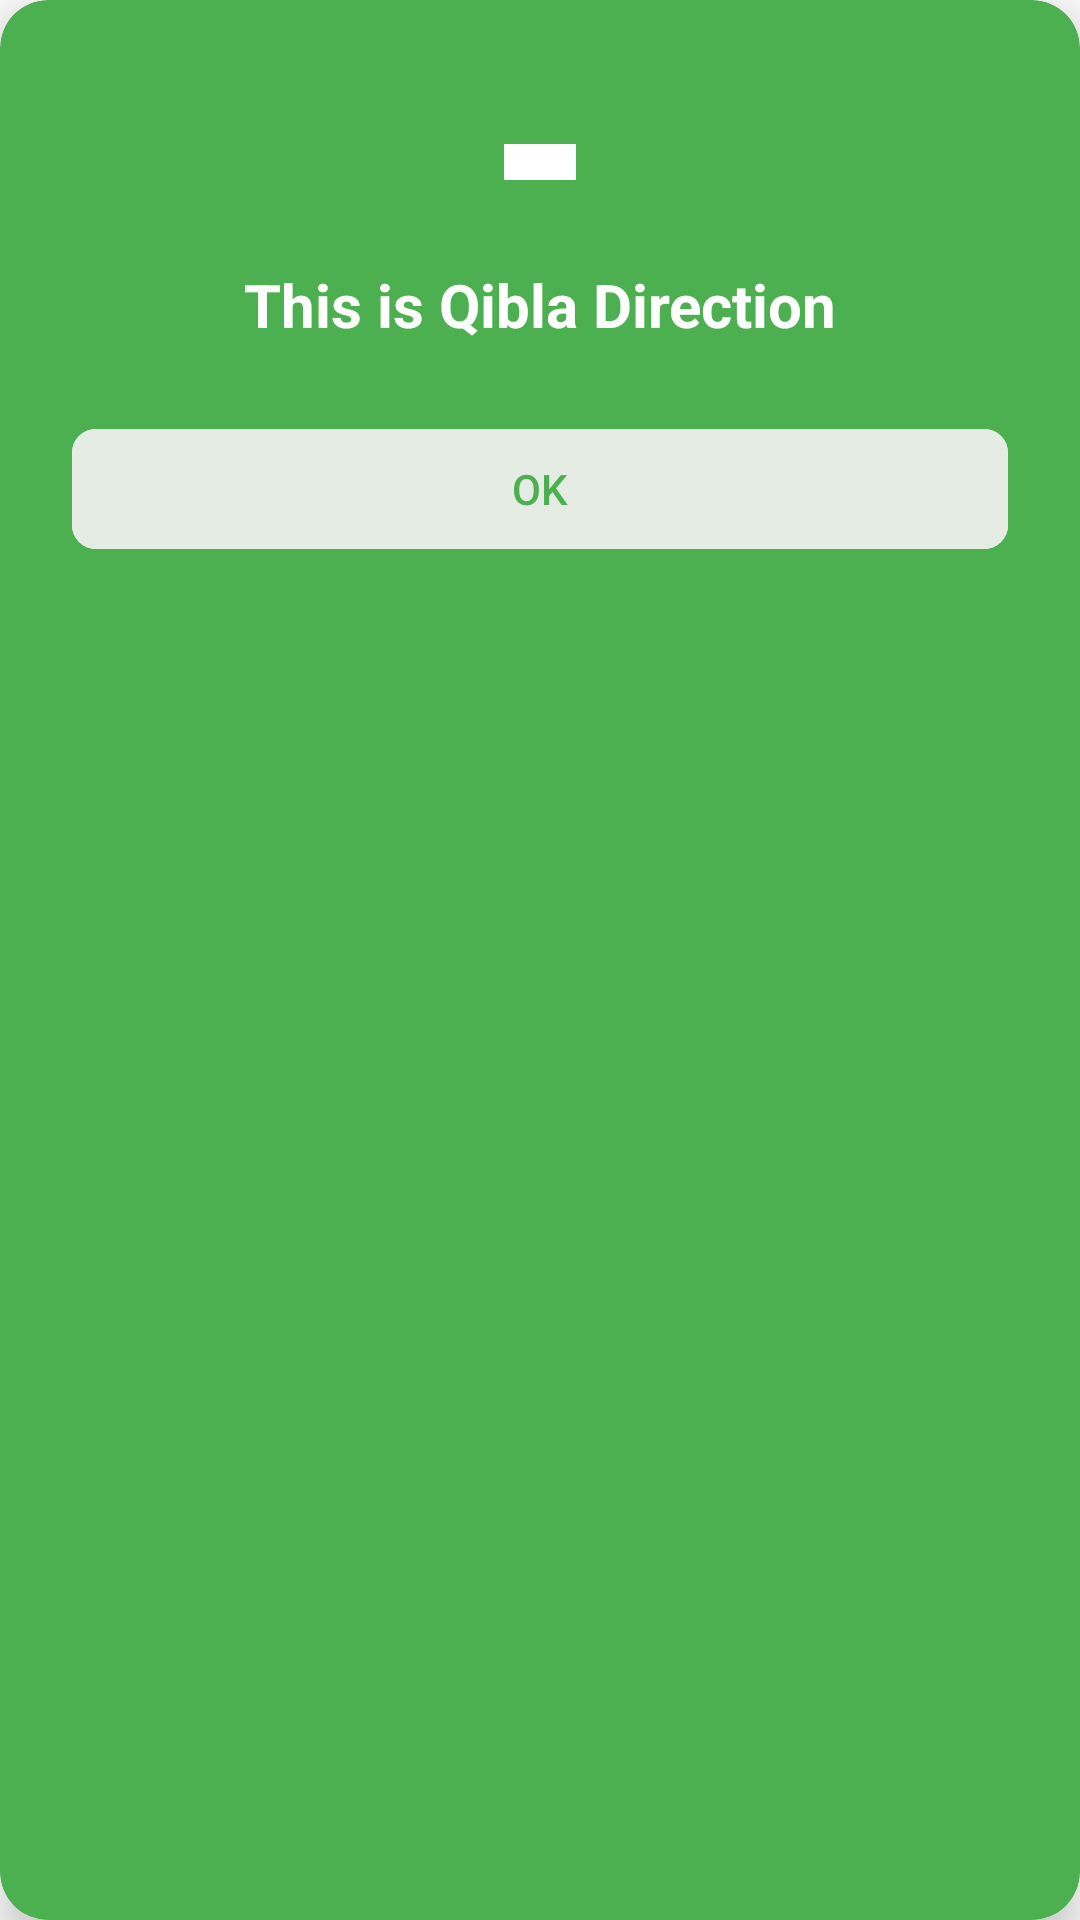

Here is an Android app screen rendered from its layout file. Give the layout XML and the strings, colors and styles it references.
<!-- AndroidManifest.xml: application theme Theme.SixKalmas -->
<!-- res/layout/dialog_perfect_direction.xml -->
<?xml version="1.0" encoding="utf-8"?>
<androidx.cardview.widget.CardView xmlns:android="http://schemas.android.com/apk/res/android"
    xmlns:app="http://schemas.android.com/apk/res-auto"
    android:layout_width="match_parent"
    android:layout_height="wrap_content"
    android:layout_margin="32dp"
    app:cardBackgroundColor="#4CAF50"
    app:cardCornerRadius="16dp"
    app:cardElevation="8dp">

    <LinearLayout
        android:layout_width="match_parent"
        android:layout_height="wrap_content"
        android:orientation="vertical"
        android:padding="24dp">

        <ImageView
            android:layout_width="48dp"
            android:layout_height="48dp"
            android:layout_gravity="center"
            android:layout_marginBottom="16dp"
            android:src="@drawable/kaaba_icon"
            app:tint="#FFFFFF" />

        <TextView
            android:id="@+id/messageText"
            android:layout_width="match_parent"
            android:layout_height="wrap_content"
            android:layout_marginBottom="24dp"
            android:gravity="center"
            android:text="This is Qibla Direction"
            android:textColor="#FFFFFF"
            android:textSize="20sp"
            android:textStyle="bold" />

        <com.google.android.material.button.MaterialButton
            android:id="@+id/okButton"
            android:layout_width="match_parent"
            android:layout_height="wrap_content"
            android:backgroundTint="#FFFFFF"
            android:text="OK"
            android:textColor="#4CAF50"
            app:cornerRadius="8dp" />

    </LinearLayout>

</androidx.cardview.widget.CardView>
<!-- resources referenced by this layout -->
<resources>
  <!-- drawable kaaba_icon (drawable) -->
  <?xml version="1.0" encoding="utf-8"?>
  <vector xmlns:android="http://schemas.android.com/apk/res/android"
      android:width="48dp"
      android:height="48dp"
      android:viewportWidth="48"
      android:viewportHeight="48">
  
      
      <path
          android:fillColor="#4CAF50"
          android:pathData="M12,24 L36,24 L36,36 L12,36 Z" />
  
      
      <path
          android:fillColor="#388E3C"
          android:pathData="M12,24 L36,24 L36,28 L12,28 Z" />
  
      
      <path
          android:fillColor="#FFFFFF"
          android:pathData="M20,28 L28,28 L28,36 L20,36 Z" />
  
      
      <path
          android:fillColor="#000000"
          android:pathData="M12,24 L16,24 L16,28 L12,28 Z" />
  
  </vector>
  <style name="Theme.SixKalmas" parent="Theme.Material3.Light.NoActionBar">
          
          <item name="colorPrimary">@color/primary</item>
          <item name="colorPrimaryVariant">@color/primary_dark</item>
          <item name="colorOnPrimary">@color/white</item>
          
          
          <item name="colorSecondary">@color/secondary</item>
          <item name="colorSecondaryVariant">@color/secondary_dark</item>
          <item name="colorOnSecondary">@color/black</item>
          
          
          <item name="android:statusBarColor">@color/primary_dark</item>
          
          
          <item name="android:textColorPrimary">@color/text_primary</item>
          <item name="android:textColorSecondary">@color/text_secondary</item>
          
          
          <item name="android:colorBackground">@color/background</item>
          <item name="colorSurface">@color/surface</item>
          <item name="colorError">@color/error</item>
          
          
          <item name="materialCardViewStyle">@style/Widget.App.CardView</item>
      </style>
  <color name="primary">#1B5E20</color>
  <color name="primary_dark">#0D3311</color>
  <color name="white">#FFFFFFFF</color>
  <color name="secondary">#81C784</color>
  <color name="secondary_dark">#519657</color>
  <color name="black">#FF000000</color>
  <color name="text_primary">#212121</color>
  <color name="text_secondary">#757575</color>
  <color name="background">#FFFFFF</color>
  <color name="surface">#FFFFFF</color>
  <color name="error">#B00020</color>
  <style name="Widget.App.CardView" parent="Widget.Material3.CardView.Elevated">
          <item name="cardBackgroundColor">@color/surface</item>
          <item name="cardElevation">2dp</item>
          <item name="cardCornerRadius">16dp</item>
          <item name="contentPadding">0dp</item>
      </style>
</resources>
